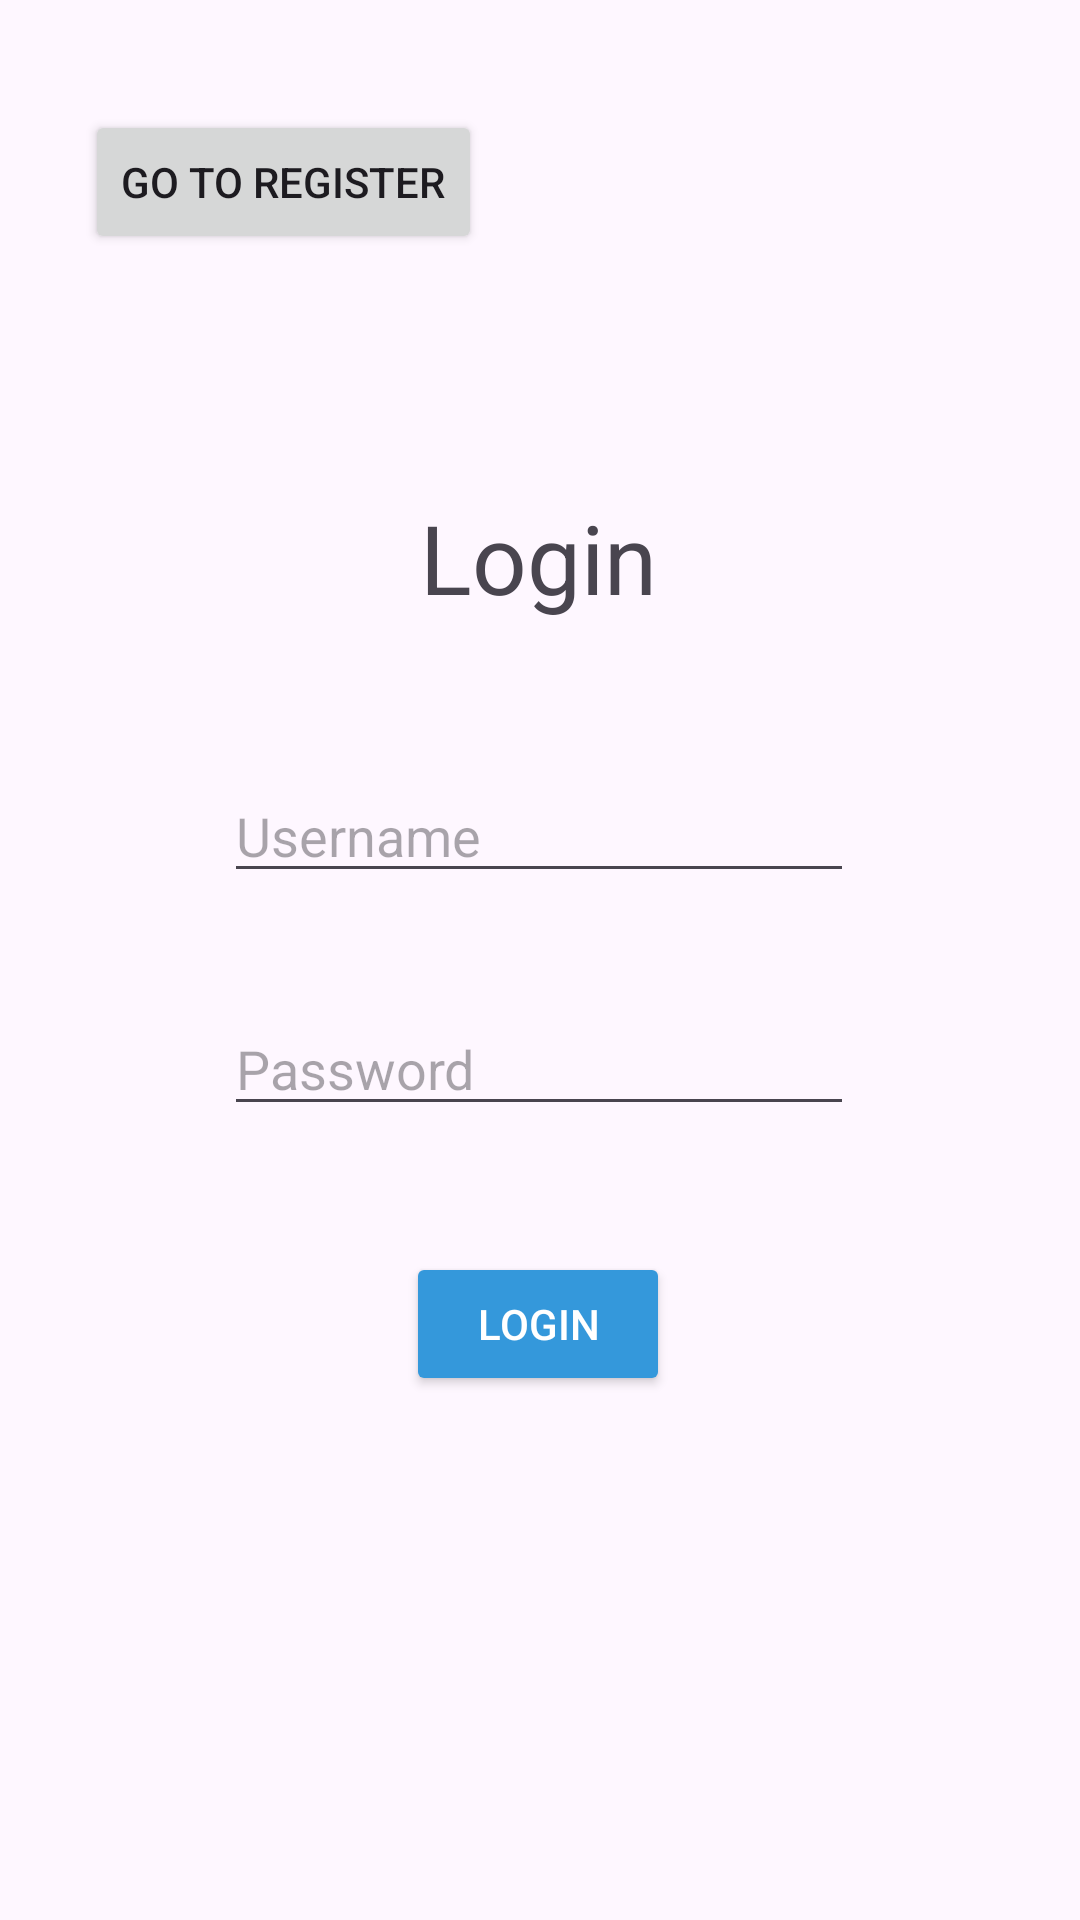

Layout XML and referenced resources for this Android screen:
<!-- AndroidManifest.xml: application theme Theme.HotelReviewSystem -->
<!-- res/layout/activity_login.xml -->
<?xml version="1.0" encoding="utf-8"?>
<androidx.constraintlayout.widget.ConstraintLayout xmlns:android="http://schemas.android.com/apk/res/android"
    xmlns:app="http://schemas.android.com/apk/res-auto"
    xmlns:tools="http://schemas.android.com/tools"
    android:id="@+id/main"
    android:layout_width="match_parent"
    android:layout_height="match_parent"
    tools:context=".Login">

    <EditText
        android:id="@+id/username"
        android:layout_width="wrap_content"
        android:layout_height="wrap_content"
        android:ems="10"
        android:inputType="text"
        android:hint="Username"
        app:layout_constraintBottom_toBottomOf="parent"
        app:layout_constraintEnd_toEndOf="parent"
        app:layout_constraintHorizontal_bias="0.497"
        app:layout_constraintStart_toStartOf="parent"
        app:layout_constraintTop_toTopOf="parent"
        app:layout_constraintVertical_bias="0.428" />

    <EditText
        android:id="@+id/password"
        android:layout_width="wrap_content"
        android:layout_height="wrap_content"
        android:ems="10"
        android:hint="Password"
        android:inputType="textPassword"
        app:layout_constraintBottom_toBottomOf="parent"
        app:layout_constraintEnd_toEndOf="parent"
        app:layout_constraintHorizontal_bias="0.497"
        app:layout_constraintStart_toStartOf="parent"
        app:layout_constraintTop_toTopOf="parent"
        app:layout_constraintVertical_bias="0.558" />

    <Button
        android:id="@+id/loginButton"
        android:layout_width="wrap_content"
        android:layout_height="wrap_content"
        android:text="Login"
        android:textColor="#FFFFFF"
        android:backgroundTint="#3498DB"
        app:layout_constraintBottom_toBottomOf="parent"
        app:layout_constraintEnd_toEndOf="parent"
        app:layout_constraintHorizontal_bias="0.498"
        app:layout_constraintStart_toStartOf="parent"
        app:layout_constraintTop_toTopOf="parent"
        app:layout_constraintVertical_bias="0.705" />

    <Button
        android:id="@+id/goRegister"
        android:layout_width="wrap_content"
        android:layout_height="wrap_content"
        android:text="Go to Register"
        app:layout_constraintBottom_toBottomOf="parent"
        app:layout_constraintEnd_toEndOf="parent"
        app:layout_constraintHorizontal_bias="0.125"
        app:layout_constraintStart_toStartOf="parent"
        app:layout_constraintTop_toTopOf="parent"
        app:layout_constraintVertical_bias="0.062" />

    <TextView
        android:id="@+id/Login"
        android:layout_width="wrap_content"
        android:layout_height="wrap_content"
        android:text="Login"
        android:textSize="32sp"
        app:layout_constraintBottom_toBottomOf="parent"
        app:layout_constraintEnd_toEndOf="parent"
        app:layout_constraintHorizontal_bias="0.498"
        app:layout_constraintStart_toStartOf="parent"
        app:layout_constraintTop_toTopOf="parent"
        app:layout_constraintVertical_bias="0.275" />
</androidx.constraintlayout.widget.ConstraintLayout>
<!-- resources referenced by this layout -->
<resources>
  <style name="Theme.HotelReviewSystem" parent="Base.Theme.HotelReviewSystem" />
  <style name="Base.Theme.HotelReviewSystem" parent="Theme.Material3.DayNight.NoActionBar">
          
          
      </style>
</resources>
